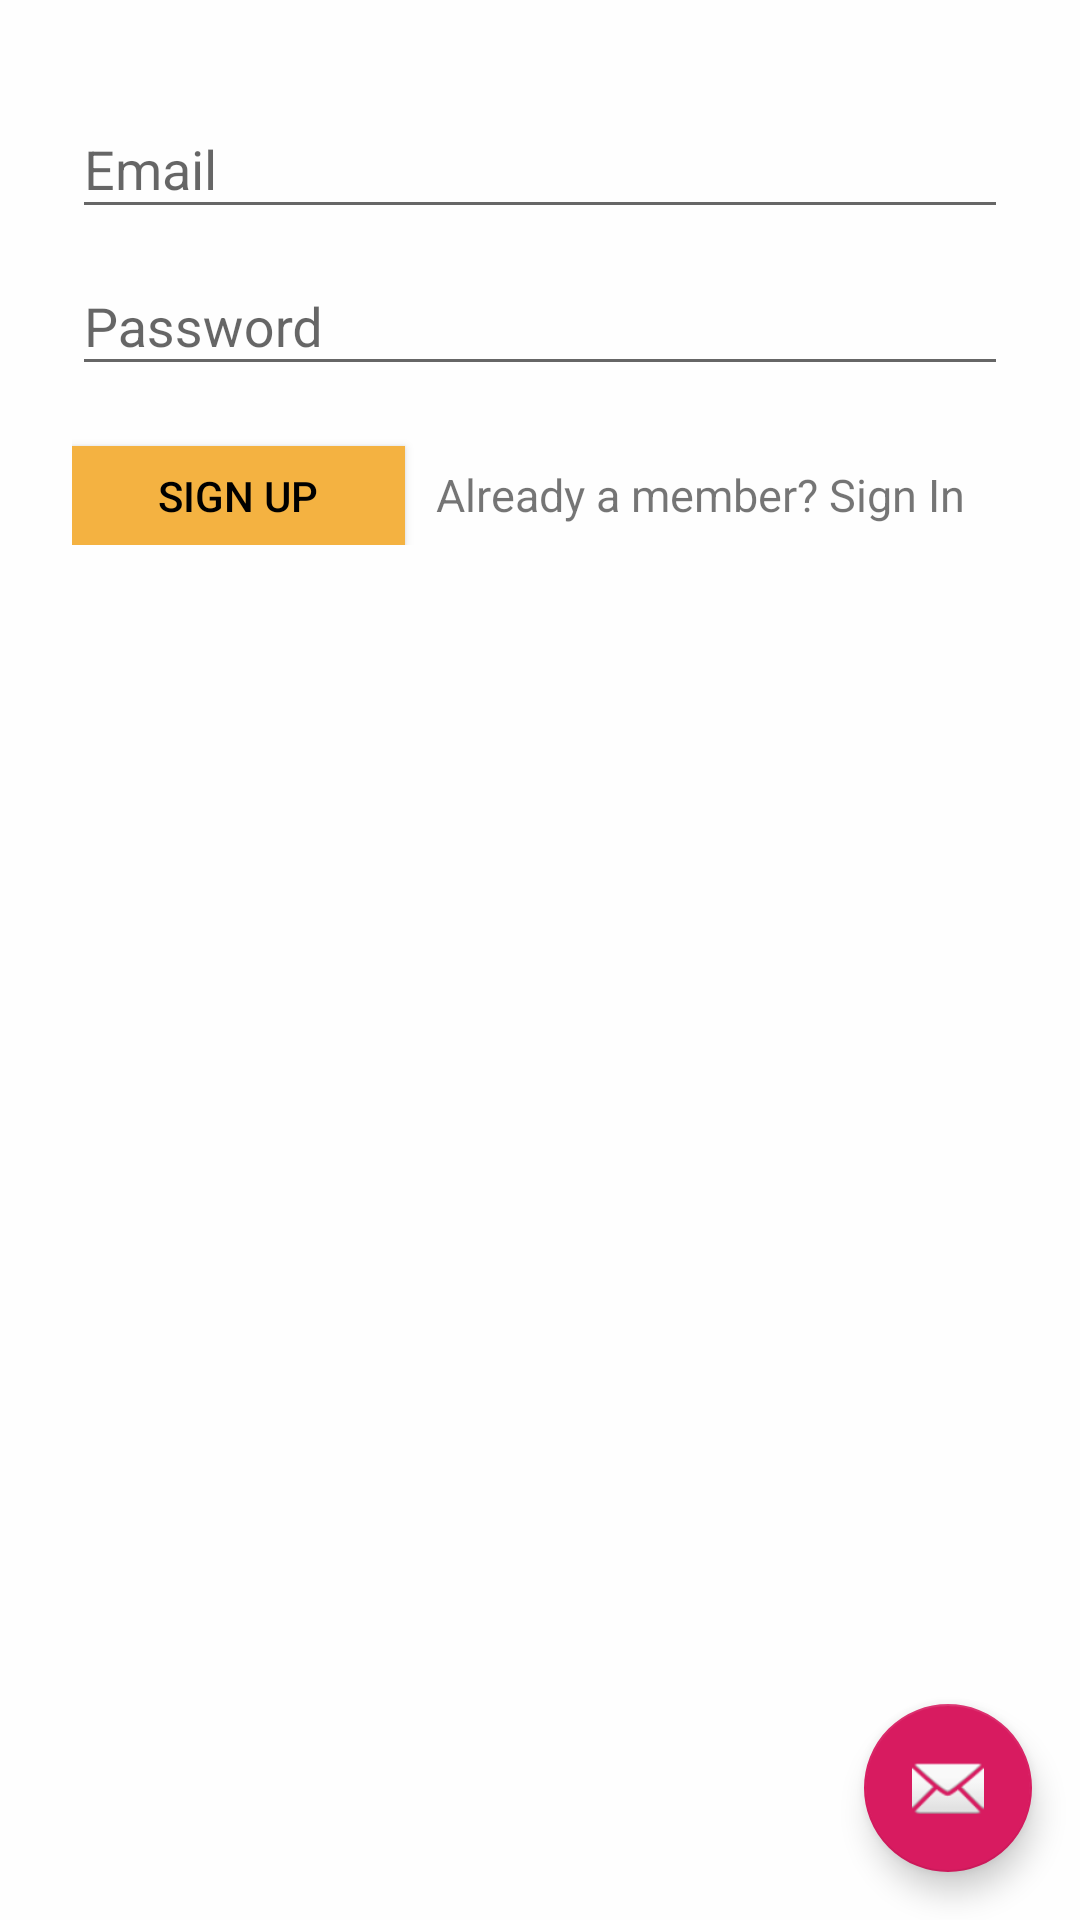

Reconstruct the res/layout file that produces this screen, plus the resources it refers to.
<!-- AndroidManifest.xml: application theme AppTheme -->
<!-- res/layout/activity_signup.xml -->
<?xml version="1.0" encoding="utf-8"?>
<android.support.design.widget.CoordinatorLayout xmlns:android="http://schemas.android.com/apk/res/android"
    xmlns:app="http://schemas.android.com/apk/res-auto"
    xmlns:tools="http://schemas.android.com/tools"
    android:layout_width="match_parent"
    android:layout_height="match_parent"
    tools:context=".signup">

    <android.support.design.widget.AppBarLayoutlibrary
        android:layout_width="match_parent"
        android:layout_height="wrap_content"
        android:theme="@style/AppTheme.AppBarOverlay">

        <android.support.v7.widget.Toolbar
            android:id="@+id/toolbar"
            android:layout_width="match_parent"
            android:layout_height="?attr/actionBarSize"
            android:background="?attr/colorPrimary"
            app:popupTheme="@style/AppTheme.PopupOverlay" />

    </android.support.design.widget.AppBarLayoutlibrary>

    <include layout="@layout/content_signup" />

    <android.support.design.widget.FloatingActionButton
        android:id="@+id/fab"
        android:layout_width="wrap_content"
        android:layout_height="wrap_content"
        android:layout_gravity="bottom|end"
        android:layout_margin="@dimen/fab_margin"
        app:srcCompat="@android:drawable/ic_dialog_email" />

</android.support.design.widget.CoordinatorLayout>
<!-- res/layout/content_signup.xml (included above) -->
<android.support.design.widget.CoordinatorLayout xmlns:android="http://schemas.android.com/apk/res/android"
    xmlns:tools="http://schemas.android.com/tools"
    android:layout_width="match_parent"
    android:layout_height="match_parent"
    android:fitsSystemWindows="true"
    android:background="#fefefe">
    <LinearLayout
        android:layout_width="match_parent"
        android:layout_height="match_parent"

        android:orientation="vertical"
        android:padding="24dp"
        tools:context=".sing1_activity">

        <android.support.design.widget.TextInputLayout
            android:id="@+id/hint1"
            android:layout_width="match_parent"
            android:layout_height="wrap_content">
        <EditText
            android:id="@+id/input_email"
            android:layout_width="match_parent"
            android:layout_height="wrap_content"
            android:layout_weight="0"
            android:hint="Email"/>
        </android.support.design.widget.TextInputLayout>
        <android.support.design.widget.TextInputLayout
            android:id="@+id/hint2"
            android:layout_width="match_parent"
            android:layout_height="wrap_content">
        <EditText
            android:id="@+id/input_password"
            android:layout_width="match_parent"
            android:layout_height="wrap_content"
            android:layout_weight="0"
            android:hint="Password"/>
        </android.support.design.widget.TextInputLayout>
        <LinearLayout
            android:layout_width="match_parent"
            android:layout_height="wrap_content">

            <Button
                android:id="@+id/btn_signup"
                android:layout_width="111dp"
                android:layout_height="33dp"
                android:layout_marginTop="20dip"
                android:background="@color/bg_slider_screen1"
                android:text="@string/login1"
                android:textColor="@color/black" />

            <TextView
                android:id="@+id/sign_in_button"
                android:layout_width="197dp"
                android:layout_height="wrap_content"
                android:layout_marginTop="20dip"
                android:background="@null"
                android:gravity="center"
                android:text="@string/new2"
                android:textAllCaps="false"
                android:textSize="15sp" />
    </LinearLayout>
    </LinearLayout>

    <ProgressBar
        android:id="@+id/progressBar"
        android:layout_width="20dp"
        android:layout_height="20dp"
        android:layout_gravity="center|bottom"
        android:layout_marginBottom="20dp"
        android:visibility="gone" />

</android.support.design.widget.CoordinatorLayout>
<!-- resources referenced by this layout -->
<resources>
  <color name="bg_slider_screen1">#f4b241</color>
  <color name="black">#000000</color>
  <dimen name="fab_margin">16dp</dimen>
  <string name="login1">Sign Up</string>
  <string name="new2">Already a member? Sign In</string>
  <style name="AppTheme.AppBarOverlay" parent="ThemeOverlay.AppCompat.Dark.ActionBar" />
  <style name="AppTheme.PopupOverlay" parent="ThemeOverlay.AppCompat.Light" />
  <style name="AppTheme" parent="Theme.AppCompat.Light.NoActionBar">
          
          <item name="colorPrimary">@color/colorPrimary</item>
          <item name="colorPrimaryDark">@color/colorPrimaryDark</item>
          <item name="colorAccent">@color/colorAccent</item>
      </style>
  <color name="colorPrimary">#008577</color>
  <color name="colorPrimaryDark">#00574B</color>
  <color name="colorAccent">#D81B60</color>
</resources>
